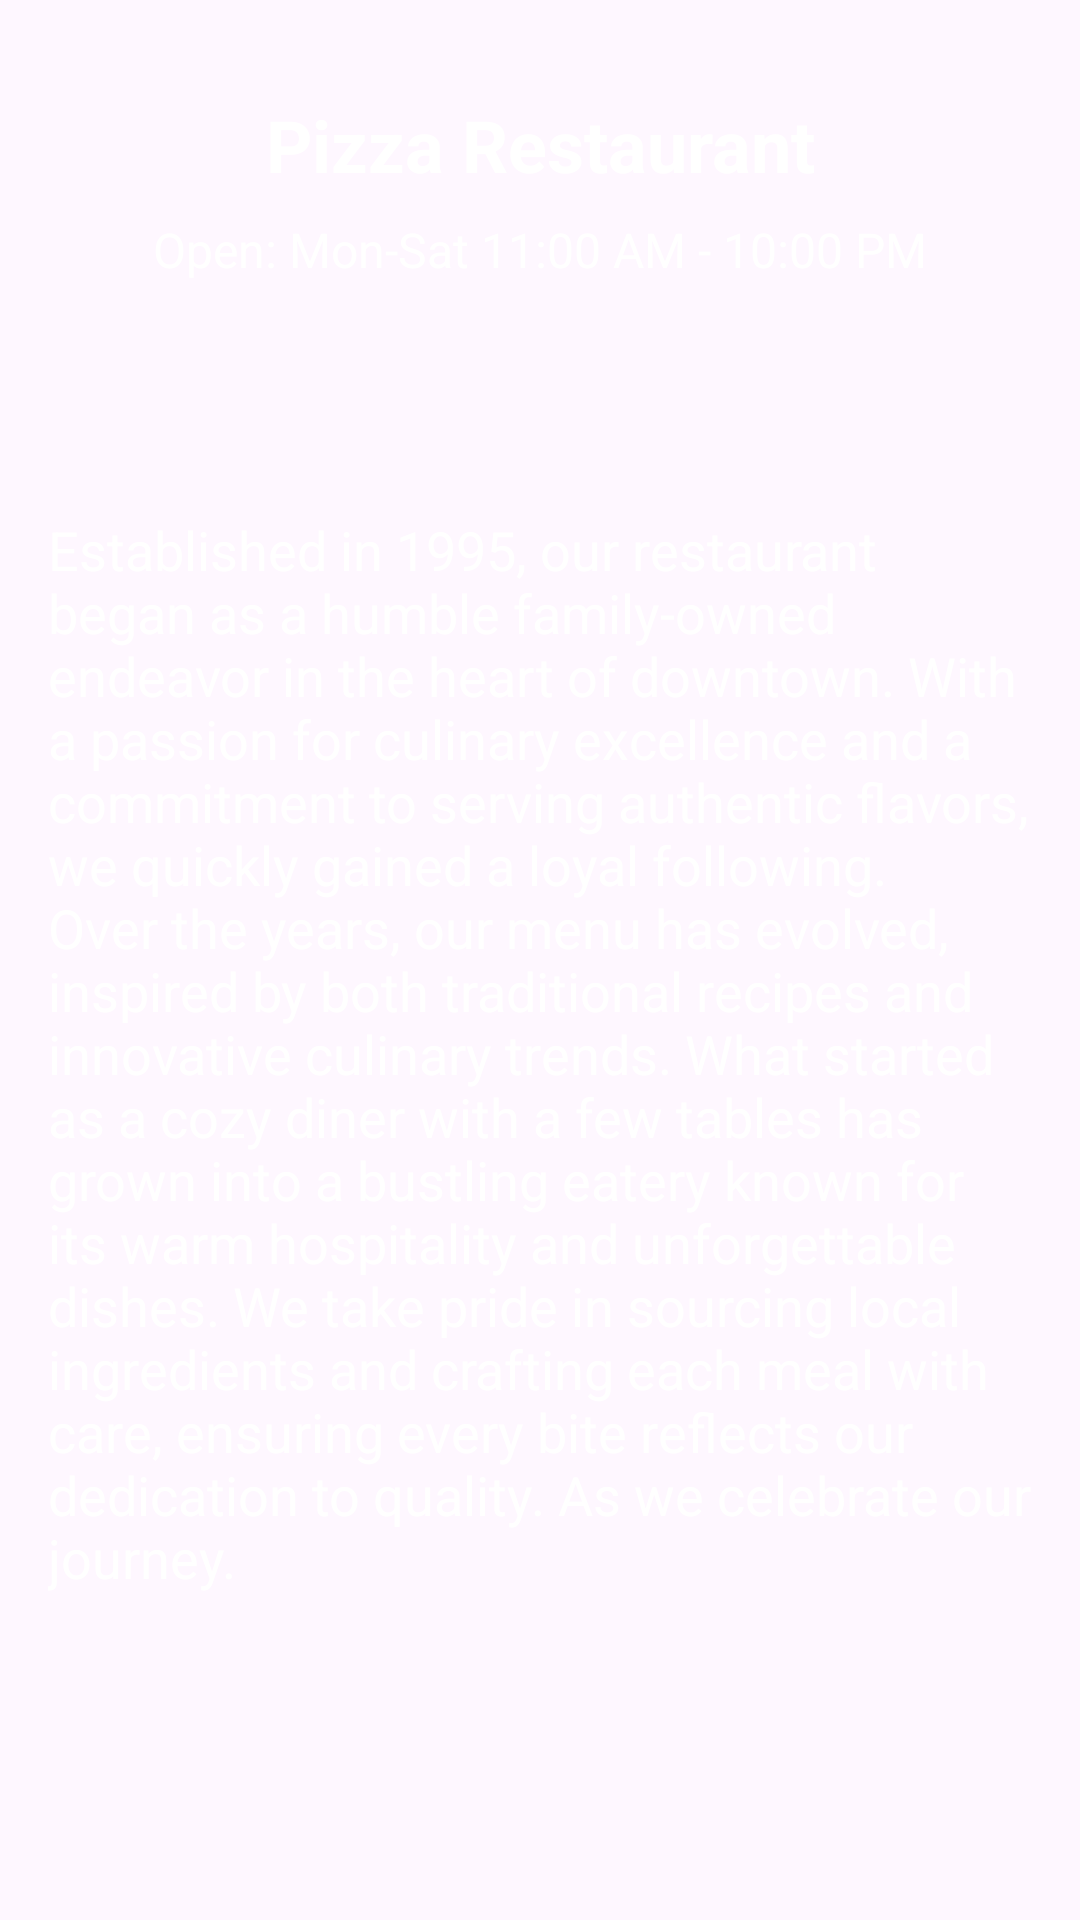

Produce the Android XML layout that renders to this screen, including the resource entries it uses.
<!-- AndroidManifest.xml: application theme Theme.PizzaRestaurantProject -->
<!-- res/layout/fragment_home.xml -->
<RelativeLayout xmlns:android="http://schemas.android.com/apk/res/android"
    android:id="@+id/container"
    android:layout_width="match_parent"
    android:layout_height="match_parent">

    
    <ImageView
        android:id="@+id/imageViewBackground"
        android:layout_width="match_parent"
        android:layout_height="match_parent"
        android:scaleType="centerCrop"
        android:src="@drawable/pizza4"/>

    
    <RelativeLayout
        android:layout_width="match_parent"
        android:layout_height="match_parent"
        android:layout_centerInParent="true">

        
        <TextView
            android:id="@+id/textViewTitle"
            android:layout_width="match_parent"
            android:layout_height="wrap_content"
            android:layout_marginTop="32dp"
            android:text="Pizza Restaurant"
            android:textColor="@android:color/white"
            android:textSize="24sp"
            android:textStyle="bold"
            android:gravity="center"/>

        
        <TextView
            android:id="@+id/textViewOpeningHours"
            android:layout_width="wrap_content"
            android:layout_height="wrap_content"
            android:layout_below="@id/textViewTitle"
            android:layout_centerHorizontal="true"
            android:layout_marginTop="8dp"
            android:text="Open: Mon-Sat 11:00 AM - 10:00 PM"
            android:textColor="@android:color/white"
            android:textSize="16sp"/>

        
        <TextView
            android:id="@+id/textViewDescription"
            android:layout_width="match_parent"
            android:layout_height="wrap_content"
            android:layout_below="@id/textViewOpeningHours"
            android:layout_marginTop="61dp"
            android:padding="16dp"
            android:text="@string/home_text"
            android:textColor="#FFFFFF"
            android:textSize="18sp" />

    </RelativeLayout>

</RelativeLayout>
<!-- resources referenced by this layout -->
<resources>
  <string name="home_text">Established in 1995, our restaurant began as a humble family-owned endeavor in the heart of downtown.
                  With a passion for culinary excellence and a commitment to serving authentic flavors, we quickly gained a loyal following.
                  Over the years, our menu has evolved, inspired by both traditional recipes and innovative culinary trends.
                  What started as a cozy diner with a few tables has grown into a bustling eatery known for its warm hospitality and unforgettable dishes.
                  We take pride in sourcing local ingredients and crafting each meal with care, ensuring every bite reflects our dedication to quality.
                  As we celebrate our journey.
      </string>
  <style name="Theme.PizzaRestaurantProject" parent="Base.Theme.PizzaRestaurantProject" />
  <style name="Base.Theme.PizzaRestaurantProject" parent="Theme.Material3.DayNight.NoActionBar">
          
          
      </style>
</resources>
